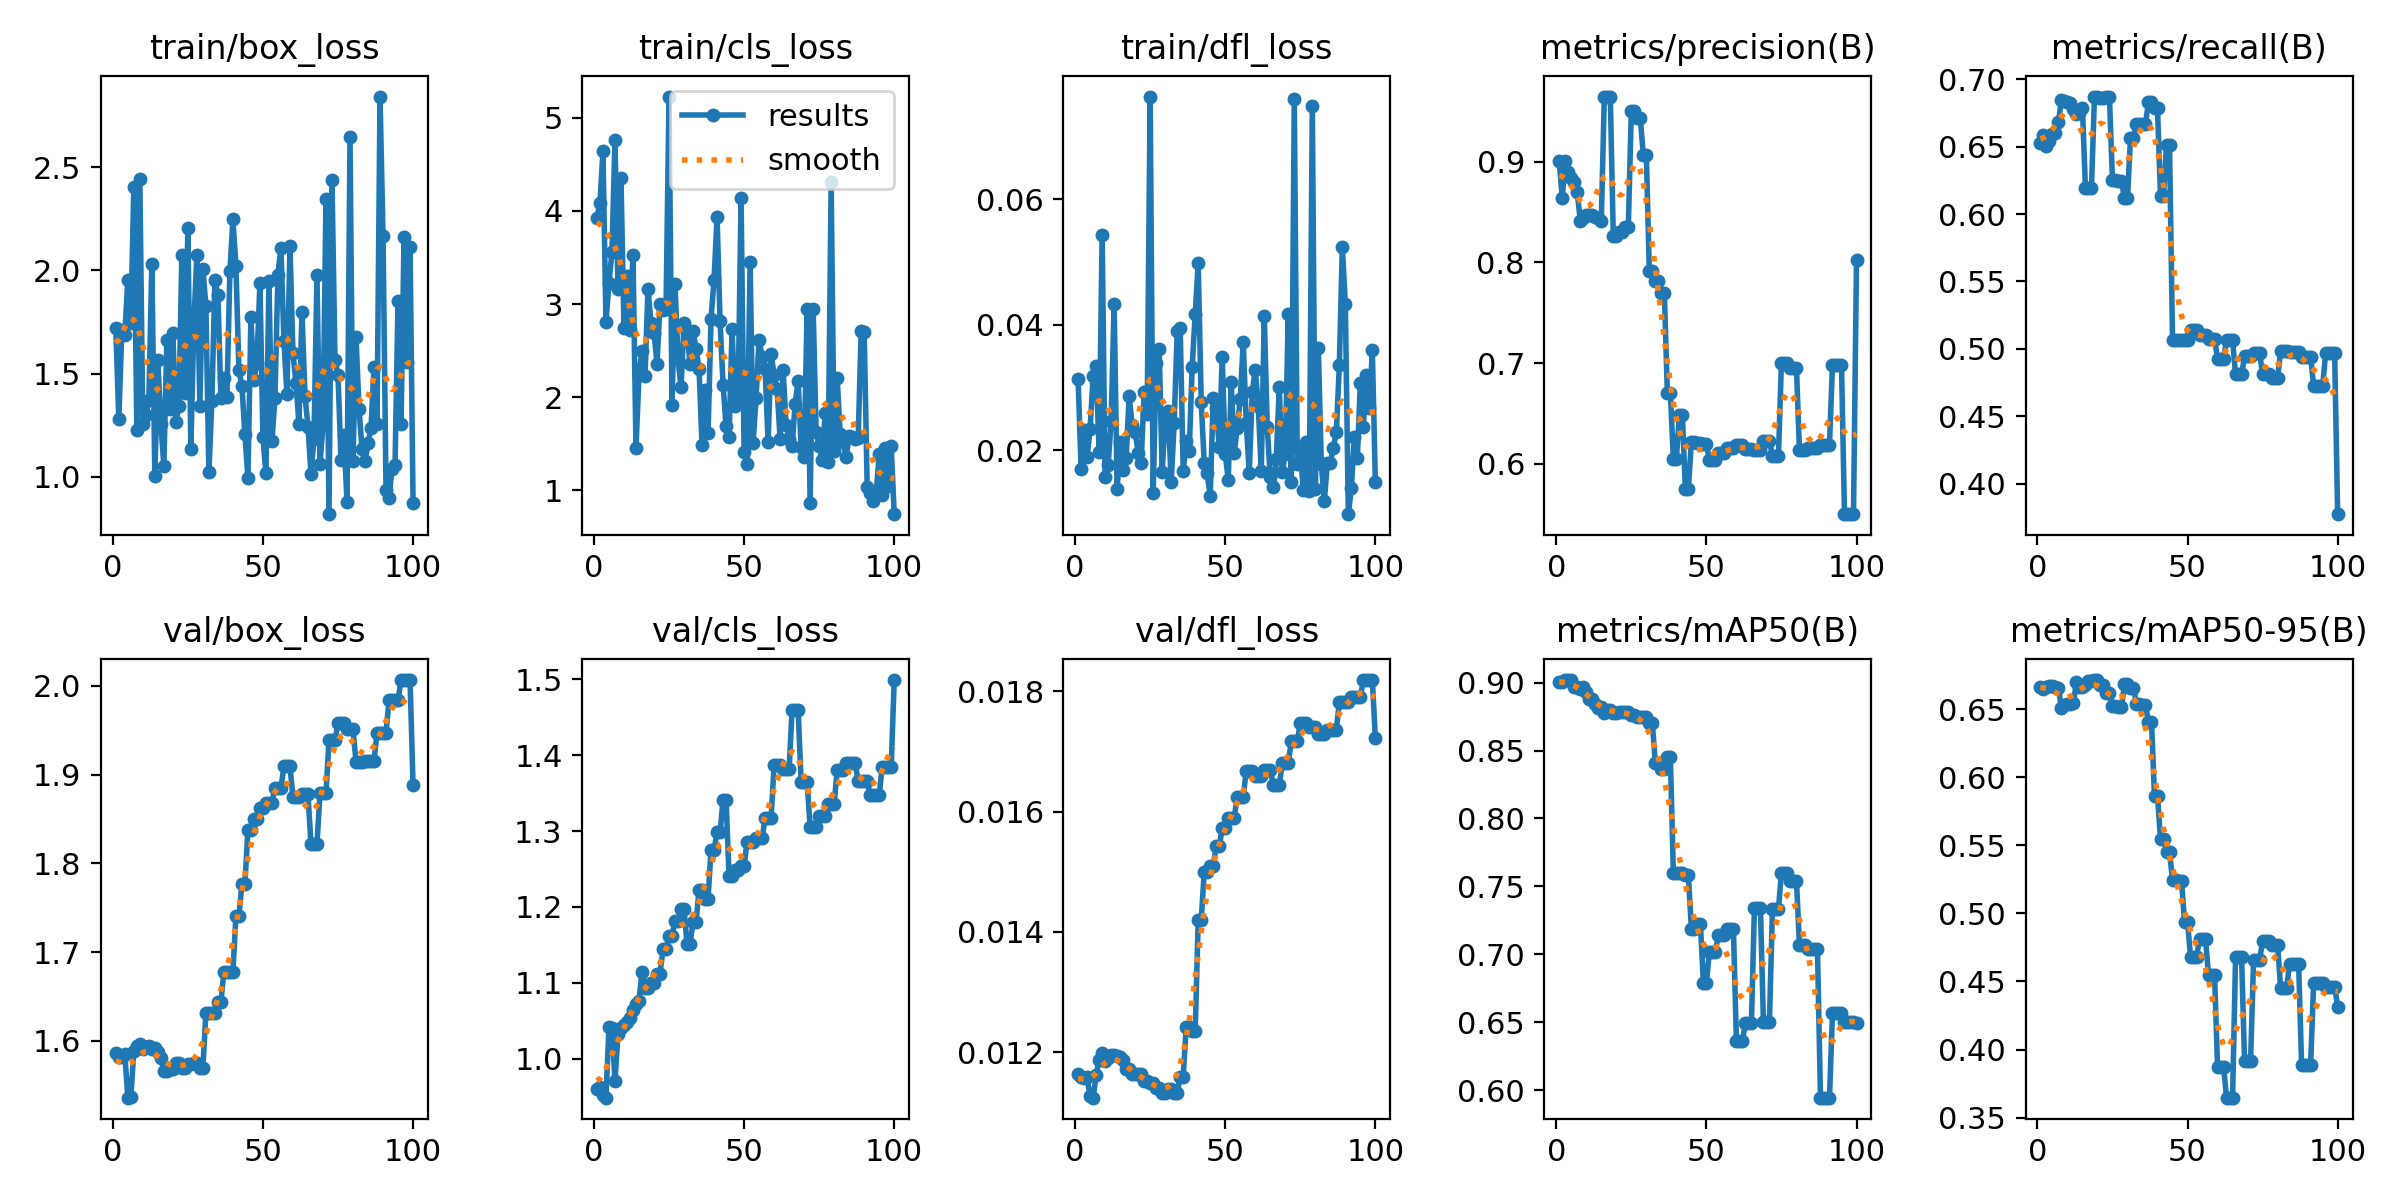

Values plotted in this chart, from the file beside it:
epoch, time, train/box_loss, train/cls_loss, train/dfl_loss, metrics/precision(B), metrics/recall(B), metrics/mAP50(B), metrics/mAP50-95(B), val/box_loss, val/cls_loss, val/dfl_loss, lr/pg0, lr/pg1, lr/pg2
1, 3.202, 1.72, 3.925, 0.03134, 0.9005, 0.6525, 0.9002, 0.6661, 1.586, 0.9603, 0.01164, 0, 0, 0
2, 6.693, 1.28, 4.084, 0.01694, 0.8644, 0.659, 0.9002, 0.6649, 1.582, 0.962, 0.01159, 1.17822e-06, 1.17822e-06, 1.17822e-06
3, 10.34, 1.71, 4.643, 0.02326, 0.9011, 0.6505, 0.9017, 0.6665, 1.581, 0.9515, 0.01156, 2.33288e-06, 2.33288e-06, 2.33288e-06
4, 13.93, 1.688, 2.804, 0.01887, 0.8898, 0.6542, 0.9018, 0.6665, 1.586, 0.9484, 0.01158, 3.46397e-06, 3.46397e-06, 3.46397e-06
5, 17.68, 1.954, 3.227, 0.02345, 0.8839, 0.6597, 0.9018, 0.667, 1.536, 1.042, 0.01126, 4.5715e-06, 4.5715e-06, 4.5715e-06
6, 21.25, 1.746, 3.56, 0.03179, 0.8794, 0.6599, 0.8965, 0.6664, 1.536, 1.041, 0.01124, 5.65548e-06, 5.65548e-06, 5.65548e-06
7, 24.78, 2.405, 4.759, 0.03339, 0.8695, 0.6686, 0.8965, 0.6654, 1.588, 0.9699, 0.01161, 6.71588e-06, 6.71588e-06, 6.71588e-06
8, 27.88, 1.228, 3.163, 0.01969, 0.8415, 0.6846, 0.895, 0.651, 1.594, 1.032, 0.01187, 7.75273e-06, 7.75273e-06, 7.75273e-06
9, 31.01, 2.441, 4.353, 0.05431, 0.8439, 0.6838, 0.8965, 0.6526, 1.597, 1.041, 0.01198, 8.76602e-06, 8.76602e-06, 8.76602e-06
10, 34.19, 1.254, 2.741, 0.01569, 0.8471, 0.6834, 0.8932, 0.6537, 1.59, 1.044, 0.01185, 9.75574e-06, 9.75574e-06, 9.75574e-06
11, 37.21, 1.299, 3.298, 0.01757, 0.8472, 0.6827, 0.8878, 0.654, 1.593, 1.048, 0.0119, 1.07219e-05, 1.07219e-05, 1.07219e-05
12, 40.27, 1.371, 2.723, 0.02472, 0.8466, 0.6781, 0.8878, 0.6544, 1.595, 1.054, 0.01195, 1.16645e-05, 1.16645e-05, 1.16645e-05
13, 43.55, 2.032, 3.53, 0.04327, 0.8454, 0.6741, 0.8844, 0.6697, 1.591, 1.064, 0.01195, 1.25835e-05, 1.25835e-05, 1.25835e-05
14, 46.93, 1.006, 1.452, 0.01374, 0.844, 0.6753, 0.8816, 0.6659, 1.592, 1.071, 0.01194, 1.3479e-05, 1.3479e-05, 1.3479e-05
15, 50.22, 1.565, 2.237, 0.02133, 0.8414, 0.6787, 0.8823, 0.6659, 1.587, 1.076, 0.01191, 1.43509e-05, 1.43509e-05, 1.43509e-05
16, 53.5, 1.258, 2.495, 0.01688, 0.9639, 0.6194, 0.878, 0.6674, 1.581, 1.114, 0.01186, 1.51993e-05, 1.51993e-05, 1.51993e-05
17, 56.87, 1.054, 2.231, 0.01873, 0.9646, 0.6195, 0.8796, 0.6705, 1.566, 1.093, 0.01171, 1.60241e-05, 1.60241e-05, 1.60241e-05
18, 60.55, 1.662, 3.165, 0.02864, 0.9646, 0.6195, 0.8796, 0.6705, 1.566, 1.093, 0.01171, 1.68253e-05, 1.68253e-05, 1.68253e-05
19, 64.16, 1.328, 2.798, 0.02405, 0.8258, 0.6873, 0.8779, 0.6713, 1.569, 1.099, 0.01164, 1.7603e-05, 1.7603e-05, 1.7603e-05
20, 67.49, 1.694, 2.693, 0.02289, 0.8258, 0.6873, 0.8779, 0.6713, 1.569, 1.099, 0.01164, 1.83571e-05, 1.83571e-05, 1.83571e-05
21, 71.16, 1.263, 2.358, 0.01963, 0.8303, 0.6859, 0.878, 0.6673, 1.575, 1.112, 0.01163, 1.90876e-05, 1.90876e-05, 1.90876e-05
22, 74.33, 1.343, 2.998, 0.01803, 0.8303, 0.6859, 0.878, 0.6673, 1.575, 1.112, 0.01163, 1.97946e-05, 1.97946e-05, 1.97946e-05
23, 78.05, 2.073, 2.931, 0.02932, 0.835, 0.6866, 0.878, 0.6617, 1.57, 1.144, 0.01152, 2.0478e-05, 2.0478e-05, 2.0478e-05
24, 81.59, 1.404, 2.942, 0.02575, 0.835, 0.6866, 0.878, 0.6617, 1.57, 1.144, 0.01152, 2.11379e-05, 2.11379e-05, 2.11379e-05
25, 84.89, 2.205, 5.23, 0.0764, 0.9506, 0.6251, 0.8761, 0.6523, 1.574, 1.162, 0.01148, 2.17741e-05, 2.17741e-05, 2.17741e-05
26, 88.07, 1.137, 1.915, 0.01319, 0.9506, 0.6251, 0.8761, 0.6523, 1.574, 1.162, 0.01148, 2.23869e-05, 2.23869e-05, 2.23869e-05
27, 91.52, 1.748, 3.213, 0.03393, 0.943, 0.6245, 0.8749, 0.6516, 1.575, 1.182, 0.0114, 2.2976e-05, 2.2976e-05, 2.2976e-05
28, 94.75, 2.074, 2.408, 0.03609, 0.943, 0.6245, 0.8749, 0.6516, 1.575, 1.182, 0.0114, 2.35417e-05, 2.35417e-05, 2.35417e-05
29, 98.21, 1.345, 2.105, 0.01655, 0.9062, 0.6116, 0.8748, 0.6682, 1.569, 1.197, 0.01131, 2.40837e-05, 2.40837e-05, 2.40837e-05
30, 101.6, 2.009, 2.795, 0.02501, 0.9062, 0.6116, 0.8748, 0.6682, 1.569, 1.197, 0.01131, 2.46022e-05, 2.46022e-05, 2.46022e-05
31, 105, 1.83, 2.698, 0.0263, 0.7916, 0.6565, 0.8703, 0.6654, 1.632, 1.15, 0.01139, 2.50971e-05, 2.50971e-05, 2.50971e-05
32, 108.1, 1.023, 2.356, 0.01492, 0.7916, 0.6565, 0.8703, 0.6654, 1.632, 1.15, 0.01139, 2.55685e-05, 2.55685e-05, 2.55685e-05
33, 111.5, 1.369, 2.707, 0.02434, 0.7819, 0.6672, 0.8407, 0.654, 1.632, 1.18, 0.01132, 2.60163e-05, 2.60163e-05, 2.60163e-05
34, 114.8, 1.953, 2.521, 0.03894, 0.7819, 0.6672, 0.8407, 0.654, 1.632, 1.18, 0.01132, 2.64405e-05, 2.64405e-05, 2.64405e-05
35, 118, 1.883, 2.303, 0.03955, 0.7698, 0.667, 0.8362, 0.653, 1.643, 1.222, 0.01159, 2.68412e-05, 2.68412e-05, 2.68412e-05
36, 121.2, 1.383, 1.48, 0.01661, 0.7698, 0.667, 0.8362, 0.653, 1.643, 1.222, 0.01159, 2.72183e-05, 2.72183e-05, 2.72183e-05
37, 124.9, 1.48, 2.075, 0.02145, 0.6707, 0.6833, 0.845, 0.6407, 1.678, 1.211, 0.01242, 2.75718e-05, 2.75718e-05, 2.75718e-05
38, 128.2, 1.386, 1.608, 0.01991, 0.6707, 0.6833, 0.845, 0.6407, 1.678, 1.211, 0.01242, 2.79018e-05, 2.79018e-05, 2.79018e-05
39, 131.6, 1.995, 2.843, 0.03335, 0.6052, 0.6785, 0.7602, 0.5861, 1.678, 1.275, 0.01235, 2.82082e-05, 2.82082e-05, 2.82082e-05
40, 135, 2.247, 3.263, 0.04171, 0.6052, 0.6785, 0.7602, 0.5861, 1.678, 1.275, 0.01235, 2.84911e-05, 2.84911e-05, 2.84911e-05
41, 138.4, 2.024, 3.936, 0.04981, 0.6486, 0.6136, 0.7596, 0.5545, 1.74, 1.299, 0.01419, 2.87504e-05, 2.87504e-05, 2.87504e-05
42, 141.5, 1.518, 2.812, 0.0277, 0.6486, 0.6136, 0.7596, 0.5545, 1.74, 1.299, 0.01419, 2.89861e-05, 2.89861e-05, 2.89861e-05
43, 144.8, 1.442, 2.134, 0.01804, 0.5752, 0.6513, 0.7582, 0.545, 1.776, 1.341, 0.01499, 2.91983e-05, 2.91983e-05, 2.91983e-05
44, 148.1, 1.207, 1.689, 0.01629, 0.5752, 0.6513, 0.7582, 0.545, 1.776, 1.341, 0.01499, 2.93869e-05, 2.93869e-05, 2.93869e-05
45, 151.4, 0.9933, 1.574, 0.01264, 0.6217, 0.5067, 0.719, 0.5244, 1.838, 1.24, 0.0151, 2.9552e-05, 2.9552e-05, 2.9552e-05
46, 154.7, 1.773, 2.726, 0.02834, 0.6217, 0.5067, 0.719, 0.5244, 1.838, 1.24, 0.0151, 2.96935e-05, 2.96935e-05, 2.96935e-05
47, 158.1, 1.468, 1.904, 0.02672, 0.621, 0.5067, 0.7227, 0.524, 1.85, 1.249, 0.01542, 2.98114e-05, 2.98114e-05, 2.98114e-05
48, 161.3, 1.553, 1.967, 0.02053, 0.621, 0.5067, 0.7227, 0.524, 1.85, 1.249, 0.01542, 2.99058e-05, 2.99058e-05, 2.99058e-05
49, 164.6, 1.939, 4.141, 0.03487, 0.62, 0.5063, 0.6792, 0.4939, 1.862, 1.253, 0.01572, 2.99766e-05, 2.99766e-05, 2.99766e-05
50, 167.8, 1.192, 1.414, 0.01944, 0.62, 0.5063, 0.6792, 0.4939, 1.862, 1.253, 0.01572, 3.00238e-05, 3.00238e-05, 3.00238e-05
51, 171.1, 1.017, 1.281, 0.01531, 0.6036, 0.5139, 0.7019, 0.4681, 1.869, 1.286, 0.0159, 3.00475e-05, 3.00475e-05, 3.00475e-05
52, 174.6, 1.948, 3.453, 0.03084, 0.6036, 0.5139, 0.7019, 0.4681, 1.869, 1.286, 0.0159, 3.00476e-05, 3.00476e-05, 3.00476e-05
53, 177.7, 1.173, 1.509, 0.01959, 0.6036, 0.5139, 0.7019, 0.4681, 1.869, 1.286, 0.0159, 3.00242e-05, 3.00242e-05, 3.00242e-05
54, 181.1, 1.382, 1.994, 0.02359, 0.6107, 0.5104, 0.7144, 0.4809, 1.885, 1.29, 0.01625, 2.99772e-05, 2.99772e-05, 2.99772e-05
55, 184.4, 1.979, 2.618, 0.02809, 0.6107, 0.5104, 0.7144, 0.4809, 1.885, 1.29, 0.01625, 2.99066e-05, 2.99066e-05, 2.99066e-05
56, 187.7, 2.11, 2.429, 0.0372, 0.6107, 0.5104, 0.7144, 0.4809, 1.885, 1.29, 0.01625, 2.98125e-05, 2.98125e-05, 2.98125e-05
57, 190.9, 1.657, 2.307, 0.02437, 0.6155, 0.5075, 0.7189, 0.4546, 1.909, 1.317, 0.01668, 2.96948e-05, 2.96948e-05, 2.96948e-05
58, 194.1, 1.401, 1.513, 0.01638, 0.6155, 0.5075, 0.7189, 0.4546, 1.909, 1.317, 0.01668, 2.95535e-05, 2.95535e-05, 2.95535e-05
59, 197.3, 2.118, 2.465, 0.02928, 0.6155, 0.5075, 0.7189, 0.4546, 1.909, 1.317, 0.01668, 2.93887e-05, 2.93887e-05, 2.93887e-05
60, 200.5, 1.599, 2.238, 0.03287, 0.6184, 0.4925, 0.6366, 0.3875, 1.875, 1.388, 0.01659, 2.92003e-05, 2.92003e-05, 2.92003e-05
... 40 more rows
